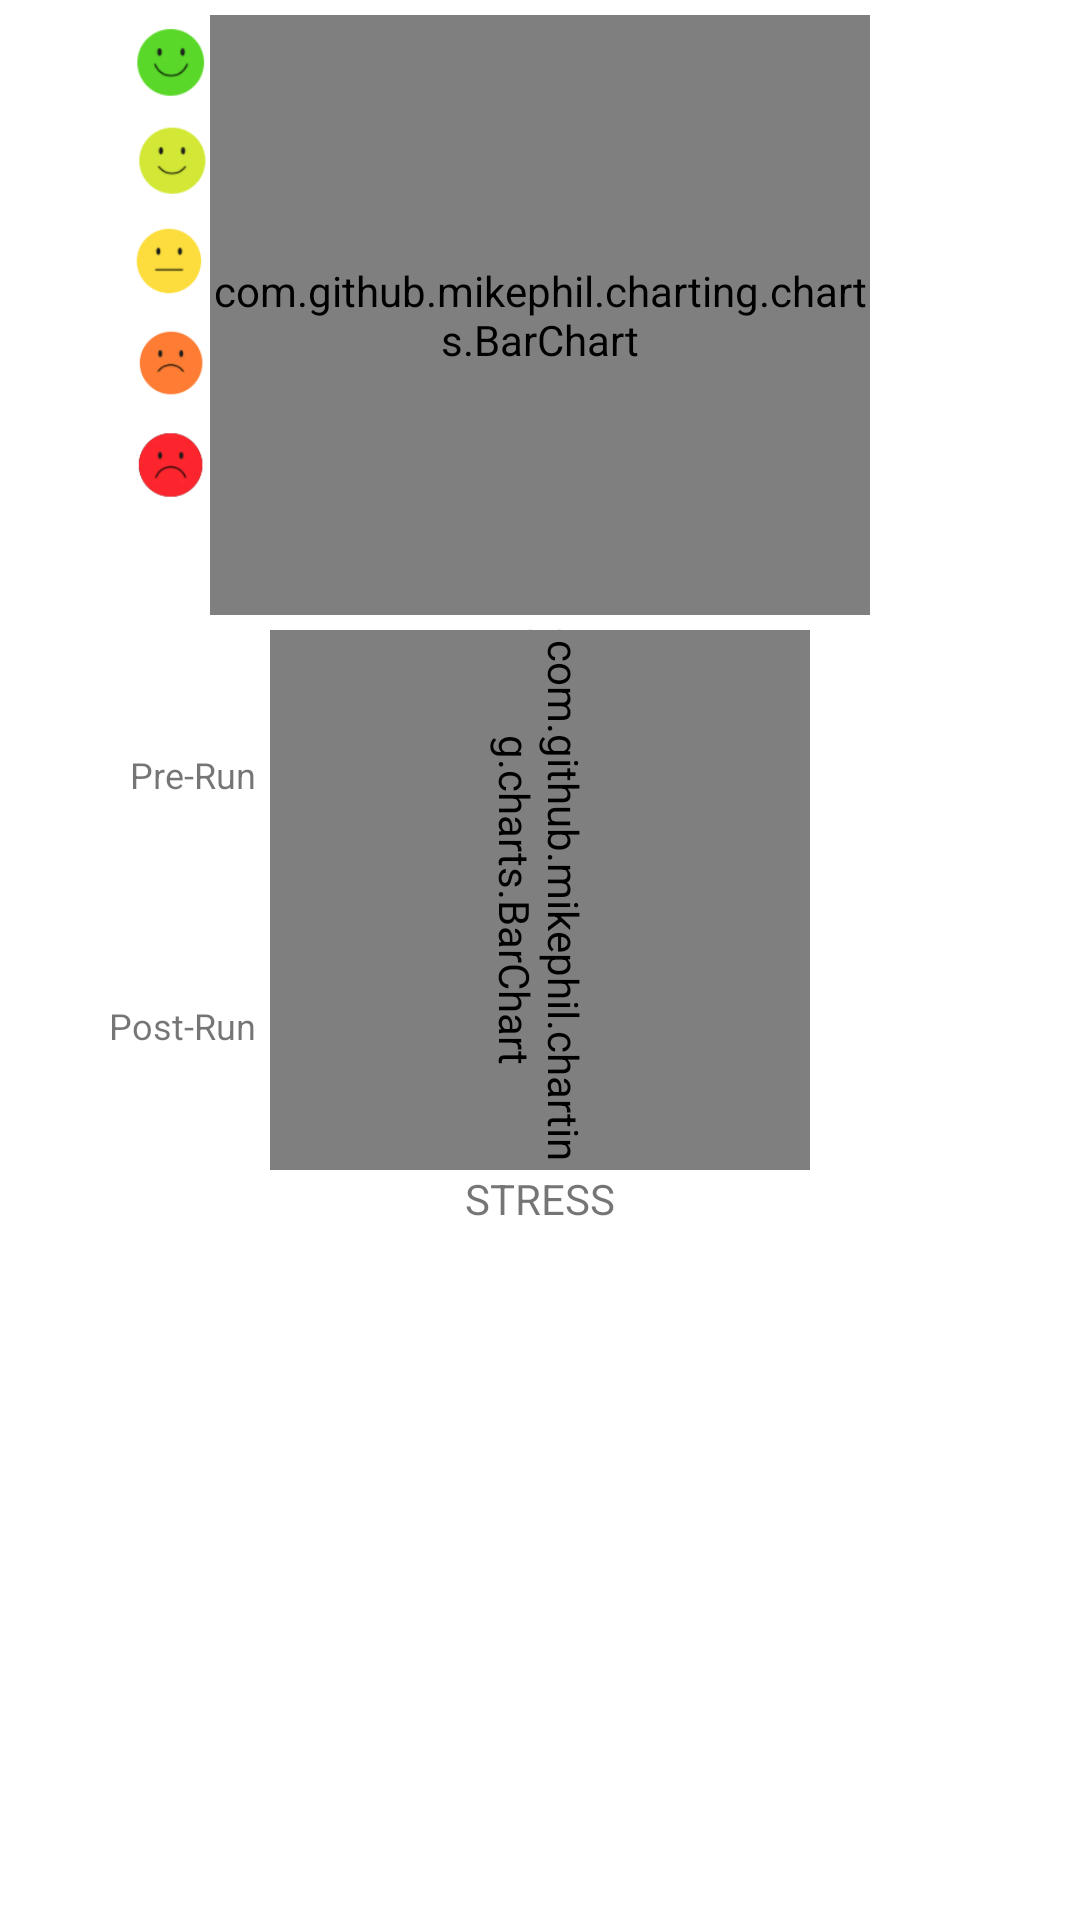

Reconstruct the res/layout file that produces this screen, plus the resources it refers to.
<!-- AndroidManifest.xml: application theme Theme.RunnersHigh -->
<!-- res/layout/fragment_graphs.xml -->
<?xml version="1.0" encoding="utf-8"?>
<androidx.constraintlayout.widget.ConstraintLayout xmlns:android="http://schemas.android.com/apk/res/android"
    xmlns:app="http://schemas.android.com/apk/res-auto"
    xmlns:tools="http://schemas.android.com/tools"
    android:layout_width="match_parent"
    android:layout_height="match_parent"
    tools:context=".fragments.GraphsFragment">

    <TextView
        android:id="@+id/textView11"
        android:layout_width="110dp"
        android:layout_height="21dp"
        android:text="@string/mood"
        android:textAlignment="center"
        app:layout_constraintEnd_toEndOf="parent"
        app:layout_constraintStart_toStartOf="parent"
        app:layout_constraintTop_toBottomOf="@+id/mybargraph" />

    <TextView
        android:id="@+id/textView3"
        android:layout_width="wrap_content"
        android:layout_height="wrap_content"
        android:layout_marginTop="40dp"
        android:layout_marginEnd="5dp"
        android:text="@string/pre_run2"
        android:textAlignment="textEnd"
        android:textSize="12sp"
        app:layout_constraintEnd_toStartOf="@+id/mystressgraph"
        app:layout_constraintHorizontal_bias="1.0"
        app:layout_constraintStart_toStartOf="parent"
        app:layout_constraintTop_toTopOf="@+id/mystressgraph" />

    <TextView
        android:id="@+id/textView4"
        android:layout_width="wrap_content"
        android:layout_height="wrap_content"
        android:layout_marginEnd="5dp"
        android:layout_marginBottom="40dp"
        android:text="@string/post_run2"
        android:textAlignment="textEnd"
        android:textSize="12sp"
        app:layout_constraintBottom_toTopOf="@+id/textView10"
        app:layout_constraintEnd_toStartOf="@+id/mystressgraph"
        app:layout_constraintHorizontal_bias="1.0"
        app:layout_constraintStart_toStartOf="parent" />

    <TextView
        android:id="@+id/textView10"
        android:layout_width="110dp"
        android:layout_height="21dp"
        android:text="@string/stress"
        android:textAlignment="center"
        app:layout_constraintEnd_toEndOf="parent"
        app:layout_constraintStart_toStartOf="parent"
        app:layout_constraintTop_toBottomOf="@+id/mystressgraph" />

    <com.github.mikephil.charting.charts.BarChart
        android:id="@+id/mystressgraph"
        android:layout_width="180dp"
        android:layout_height="180dp"
        android:layout_marginStart="50dp"
        android:layout_marginTop="5dp"
        android:layout_marginEnd="50dp"
        android:rotation="90"
        app:layout_constraintEnd_toEndOf="parent"
        app:layout_constraintStart_toStartOf="parent"
        app:layout_constraintTop_toBottomOf="@+id/mybargraph" />

    <ImageView
        android:id="@+id/ivangriest"
        android:layout_width="27dp"
        android:layout_height="32dp"
        android:layout_marginTop="2dp"
        app:layout_constraintEnd_toStartOf="@+id/mybargraph"
        app:layout_constraintTop_toBottomOf="@+id/ivorange"
        app:srcCompat="@drawable/angriestcropped" />

    <ImageView
        android:id="@+id/ivorange"
        android:layout_width="27dp"
        android:layout_height="32dp"
        android:layout_marginTop="2dp"
        app:layout_constraintEnd_toStartOf="@+id/mybargraph"
        app:layout_constraintTop_toBottomOf="@+id/ivmedium"
        app:srcCompat="@drawable/smallorangecropped" />

    <ImageView
        android:id="@+id/ivmedium"
        android:layout_width="27dp"
        android:layout_height="32dp"
        android:layout_marginTop="2dp"
        app:layout_constraintEnd_toStartOf="@+id/mybargraph"
        app:layout_constraintTop_toBottomOf="@+id/ivgreenishyellow"
        app:srcCompat="@drawable/mediumfacecropped" />

    <ImageView
        android:id="@+id/ivgreenishyellow"
        android:layout_width="27dp"
        android:layout_height="32dp"
        app:layout_constraintEnd_toStartOf="@+id/mybargraph"
        app:layout_constraintTop_toBottomOf="@+id/ivhappiest"
        app:srcCompat="@drawable/smalllightgreencropped" />

    <ImageView
        android:id="@+id/ivhappiest"
        android:layout_width="27dp"
        android:layout_height="32dp"
        android:layout_marginStart="10dp"
        app:layout_constraintEnd_toStartOf="@+id/mybargraph"
        app:layout_constraintHorizontal_bias="1.0"
        app:layout_constraintStart_toStartOf="parent"
        app:layout_constraintTop_toTopOf="@+id/mybargraph"
        app:srcCompat="@drawable/happiestcropped" />

    <com.github.mikephil.charting.charts.BarChart
        android:id="@+id/mybargraph"
        android:layout_width="0dp"
        android:layout_height="200dp"
        android:layout_marginStart="70dp"
        android:layout_marginTop="5dp"
        android:layout_marginEnd="70dp"
        app:layout_constraintEnd_toEndOf="parent"
        app:layout_constraintStart_toStartOf="parent"
        app:layout_constraintTop_toTopOf="parent" />

</androidx.constraintlayout.widget.ConstraintLayout>
<!-- resources referenced by this layout -->
<resources>
  <!-- drawable angriestcropped: png bitmap (drawable-v24, 5539 bytes) -->
  <!-- drawable happiestcropped: png bitmap (drawable-v24, 5235 bytes) -->
  <!-- drawable mediumfacecropped: png bitmap (drawable-v24, 4698 bytes) -->
  <!-- drawable smalllightgreencropped: png bitmap (drawable-v24, 5064 bytes) -->
  <!-- drawable smallorangecropped: png bitmap (drawable-v24, 5365 bytes) -->
  <string name="mood">MOOD</string>
  <string name="post_run2">Post-Run</string>
  <string name="pre_run2">Pre-Run</string>
  <string name="stress">STRESS</string>
  <style name="Theme.RunnersHigh" parent="Theme.MaterialComponents.DayNight.DarkActionBar">
          
          <item name="colorPrimary">@color/purple_500</item>
          <item name="colorPrimaryVariant">@color/purple_700</item>
          <item name="colorOnPrimary">@color/white</item>
          
          <item name="colorSecondary">@color/teal_200</item>
          <item name="colorSecondaryVariant">@color/teal_700</item>
          <item name="colorOnSecondary">@color/black</item>
          
          <item name="android:statusBarColor" tools:targetApi="l">?attr/colorPrimaryVariant</item>
          
      </style>
  <!-- not gathered from this repository: default colours our renderer supplied (Android Studio template values) -->
  <color name="purple_500">#FF6200EE</color>
  <color name="purple_700">#FF3700B3</color>
  <color name="teal_200">#FF03DAC5</color>
  <color name="teal_700">#FF018786</color>
  <color name="black">#FF000000</color>
  <color name="white">#FFFFFFFF</color>
</resources>
